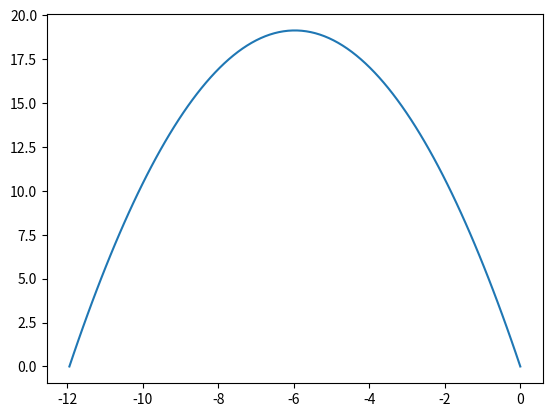

Generate this figure with matplotlib:
#Plot Trajectory
import numpy as num
import matplotlib.pyplot as plt

vini=19.6
theta_radians=num.radians(num.degrees(30))
g=9.8

vxini=vini*num.cos(theta_radians)
vyini=vini*num.sin(theta_radians)

t_flight=2*vyini/g

t=num.linspace(0,t_flight,100)

distx=vxini*t

disty=vyini*t-.5*g*t**2

plt.plot(distx,disty)
plt.show()
